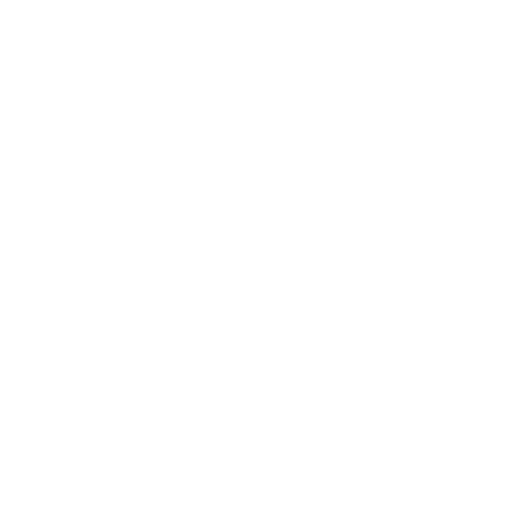
t = 0.00 s
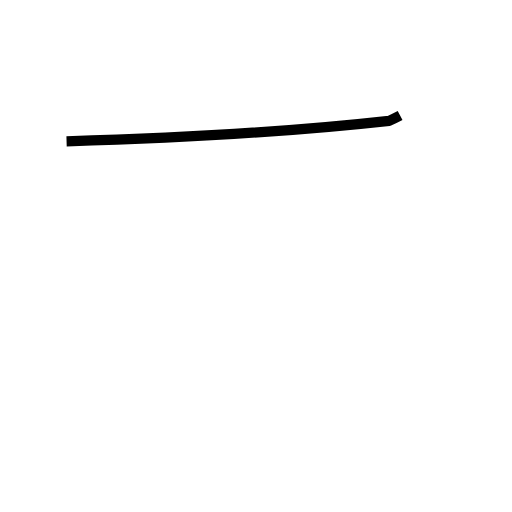
t = 0.98 s
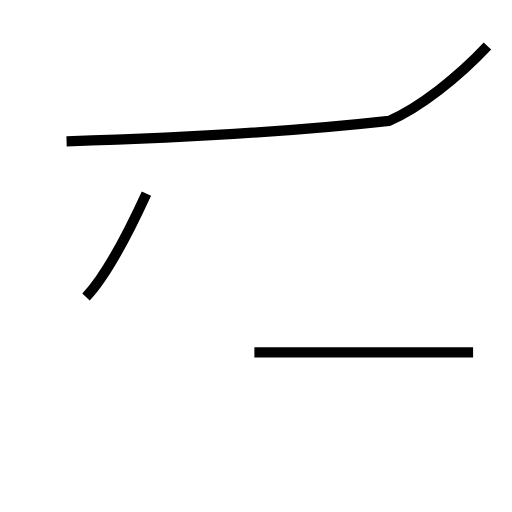
t = 2.30 s
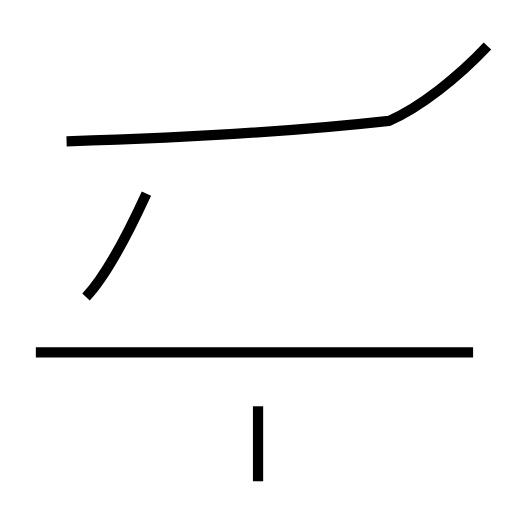
t = 3.16 s
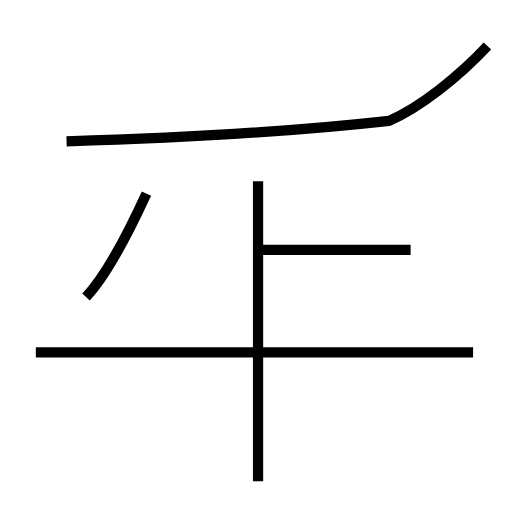
t = 4.26 s
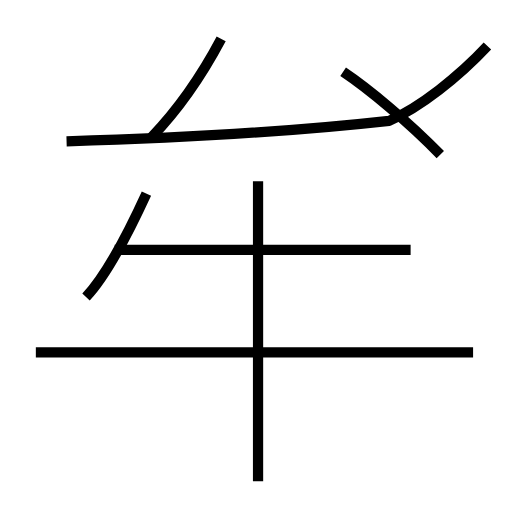
t = 5.42 s

The animated SVG that drew these frames (rendered in a browser with its animation timeline set to each time). Animation: 7 SMIL elements (animate=7); one cycle of 5.42 s.

<?xml version='1.0' encoding='utf-8'?>
<svg viewBox="0.0 -6.0 50.0 50.0" version="1.1" xmlns="http://www.w3.org/2000/svg"><rect x="-1000" y="-1000" width="2000" height="2000" stroke="white" fill="white" /><g style="fill:none;stroke:#000000;stroke-width:1"><path d="M 6.5 -30.2 C 16.9 -30.5 28.1 -31.1 38.0 -32.2 C 41.0 -33.5 44.8 -36.5 47.6 -39.5 " transform="translate(0.0 38.0)" stroke-dasharray="43.703367574251644" stroke-dashoffset="43.703367574251644"><animate attributeName="stroke-dashoffset" from="43.703367574251644" to="0" dur="1.3111010272275492s" begin="0s" fill="freeze" /></path><path d="M 8.4 -15.0 C 10.4 -17.1 12.6 -21.4 14.3 -25.1 " transform="translate(0.0 38.0)" stroke-dasharray="11.73874378977527" stroke-dashoffset="11.73874378977527"><animate attributeName="stroke-dashoffset" from="11.73874378977527" to="0" dur="0.3521623136932581s" begin="1.3111010272275492s" fill="freeze" /></path><path d="M 46.2 -9.6 L 3.5 -9.6 " transform="translate(0.0 38.0)" stroke-dasharray="42.7" stroke-dashoffset="42.7"><animate attributeName="stroke-dashoffset" from="42.7" to="0" dur="1.2810000000000001s" begin="1.6632633409208073s" fill="freeze" /></path><path d="M 25.2 3.0 L 25.2 -26.3 " transform="translate(0.0 38.0)" stroke-dasharray="29.3" stroke-dashoffset="29.3"><animate attributeName="stroke-dashoffset" from="29.3" to="0" dur="0.879s" begin="2.9442633409208074s" fill="freeze" /></path><path d="M 40.1 -19.6 L 11.2 -19.6 " transform="translate(0.0 38.0)" stroke-dasharray="28.900000000000002" stroke-dashoffset="28.900000000000002"><animate attributeName="stroke-dashoffset" from="28.900000000000002" to="0" dur="0.867s" begin="3.8232633409208074s" fill="freeze" /></path><path d="M 14.8 -30.6 C 17.6 -33.5 19.9 -37.0 21.6 -40.2 " transform="translate(0.0 38.0)" stroke-dasharray="11.801574894623318" stroke-dashoffset="11.801574894623318"><animate attributeName="stroke-dashoffset" from="11.801574894623318" to="0" dur="0.35404724683869954s" begin="4.690263340920808s" fill="freeze" /></path><path d="M 43.0 -28.9 C 39.9 -32.1 35.9 -35.4 33.5 -37.0" transform="translate(0.0 38.0)" stroke-dasharray="12.50306819099507" stroke-dashoffset="12.50306819099507"><animate attributeName="stroke-dashoffset" from="12.50306819099507" to="0" dur="0.37509204572985205s" begin="5.044310587759507s" fill="freeze" /></path></g></svg>
